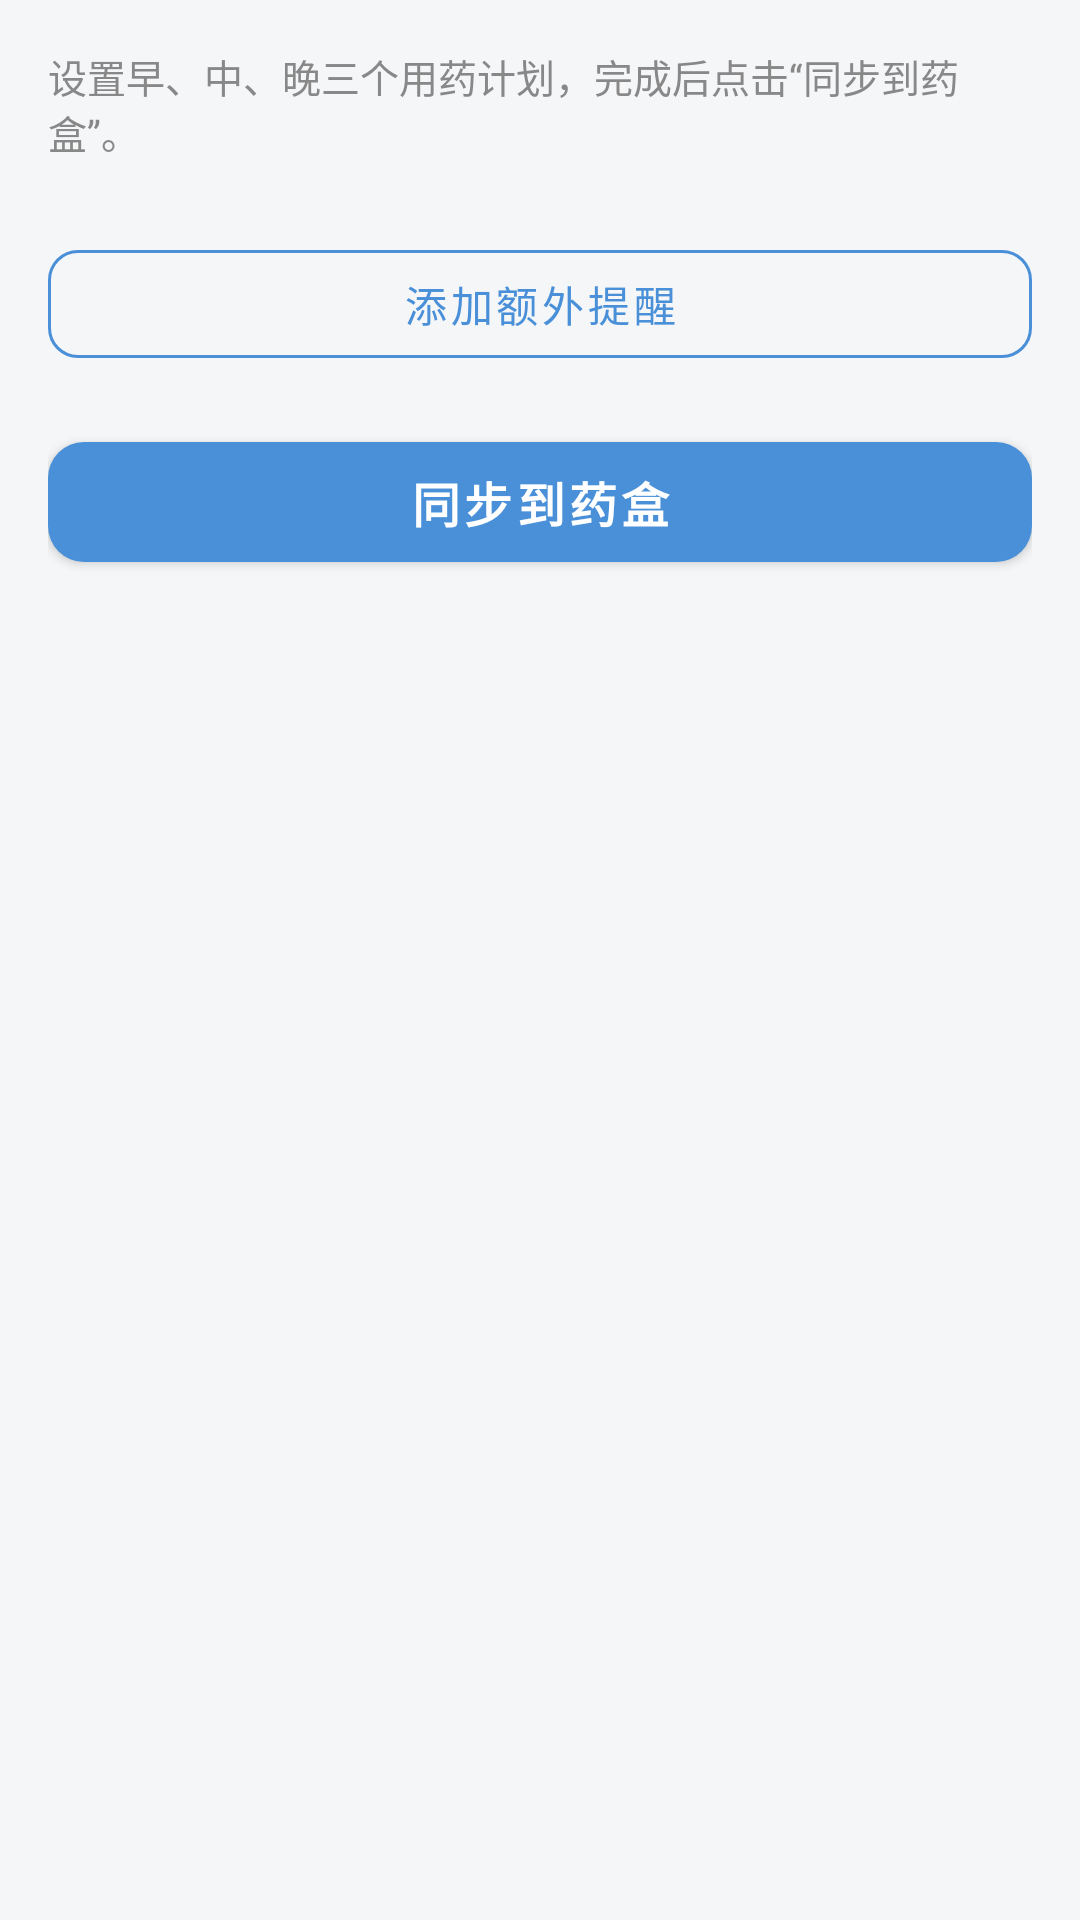

This screen was rendered from an Android layout file. Write that file and the resources it references.
<!-- AndroidManifest.xml: application theme Theme.SmartPillbox -->
<!-- res/layout/fragment_plan.xml -->
<?xml version="1.0" encoding="utf-8"?>
<ScrollView xmlns:android="http://schemas.android.com/apk/res/android"
    xmlns:app="http://schemas.android.com/apk/res-auto"
    android:layout_width="match_parent"
    android:layout_height="match_parent"
    android:background="@color/bg_main">

    <LinearLayout
        android:layout_width="match_parent"
        android:layout_height="wrap_content"
        android:orientation="vertical"
        android:padding="16dp">

        <TextView
            android:layout_width="wrap_content"
            android:layout_height="wrap_content"
            android:layout_marginBottom="16dp"
            android:text="设置早、中、晚三个用药计划，完成后点击“同步到药盒”。"
            android:textColor="@color/text_secondary"
            android:textSize="13sp" />

        <LinearLayout
            android:id="@+id/periodsContainer"
            android:layout_width="match_parent"
            android:layout_height="wrap_content"
            android:orientation="vertical" />

        <com.google.android.material.button.MaterialButton
            android:id="@+id/btnAddPlan"
            style="@style/Widget.MaterialComponents.Button.OutlinedButton"
            android:layout_width="match_parent"
            android:layout_height="48dp"
            android:layout_marginTop="8dp"
            android:text="添加额外提醒"
            android:textColor="@color/primary"
            app:cornerRadius="10dp"
            app:strokeColor="@color/primary" />

        <com.google.android.material.button.MaterialButton
            android:id="@+id/btnSync"
            android:layout_width="match_parent"
            android:layout_height="52dp"
            android:layout_marginTop="16dp"
            android:text="@string/sync_to_device"
            android:textColor="@color/white"
            android:textSize="16sp"
            android:textStyle="bold"
            app:backgroundTint="@color/primary"
            app:cornerRadius="12dp" />
    </LinearLayout>
</ScrollView>
<!-- resources referenced by this layout -->
<resources>
  <color name="bg_main">#F5F6F8</color>
  <color name="primary">#4A90D9</color>
  <color name="text_secondary">#888888</color>
  <color name="white">#FFFFFF</color>
  <string name="sync_to_device">同步到药盒</string>
  <style name="Theme.SmartPillbox" parent="Theme.MaterialComponents.Light.NoActionBar">
          <item name="colorPrimary">@color/primary</item>
          <item name="colorPrimaryDark">@color/primary_dark</item>
          <item name="colorAccent">@color/accent</item>
          <item name="android:statusBarColor">@color/white</item>
          <item name="android:windowLightStatusBar">true</item>
      </style>
  <color name="primary_dark">#357ABD</color>
  <color name="accent">#27ae60</color>
</resources>
